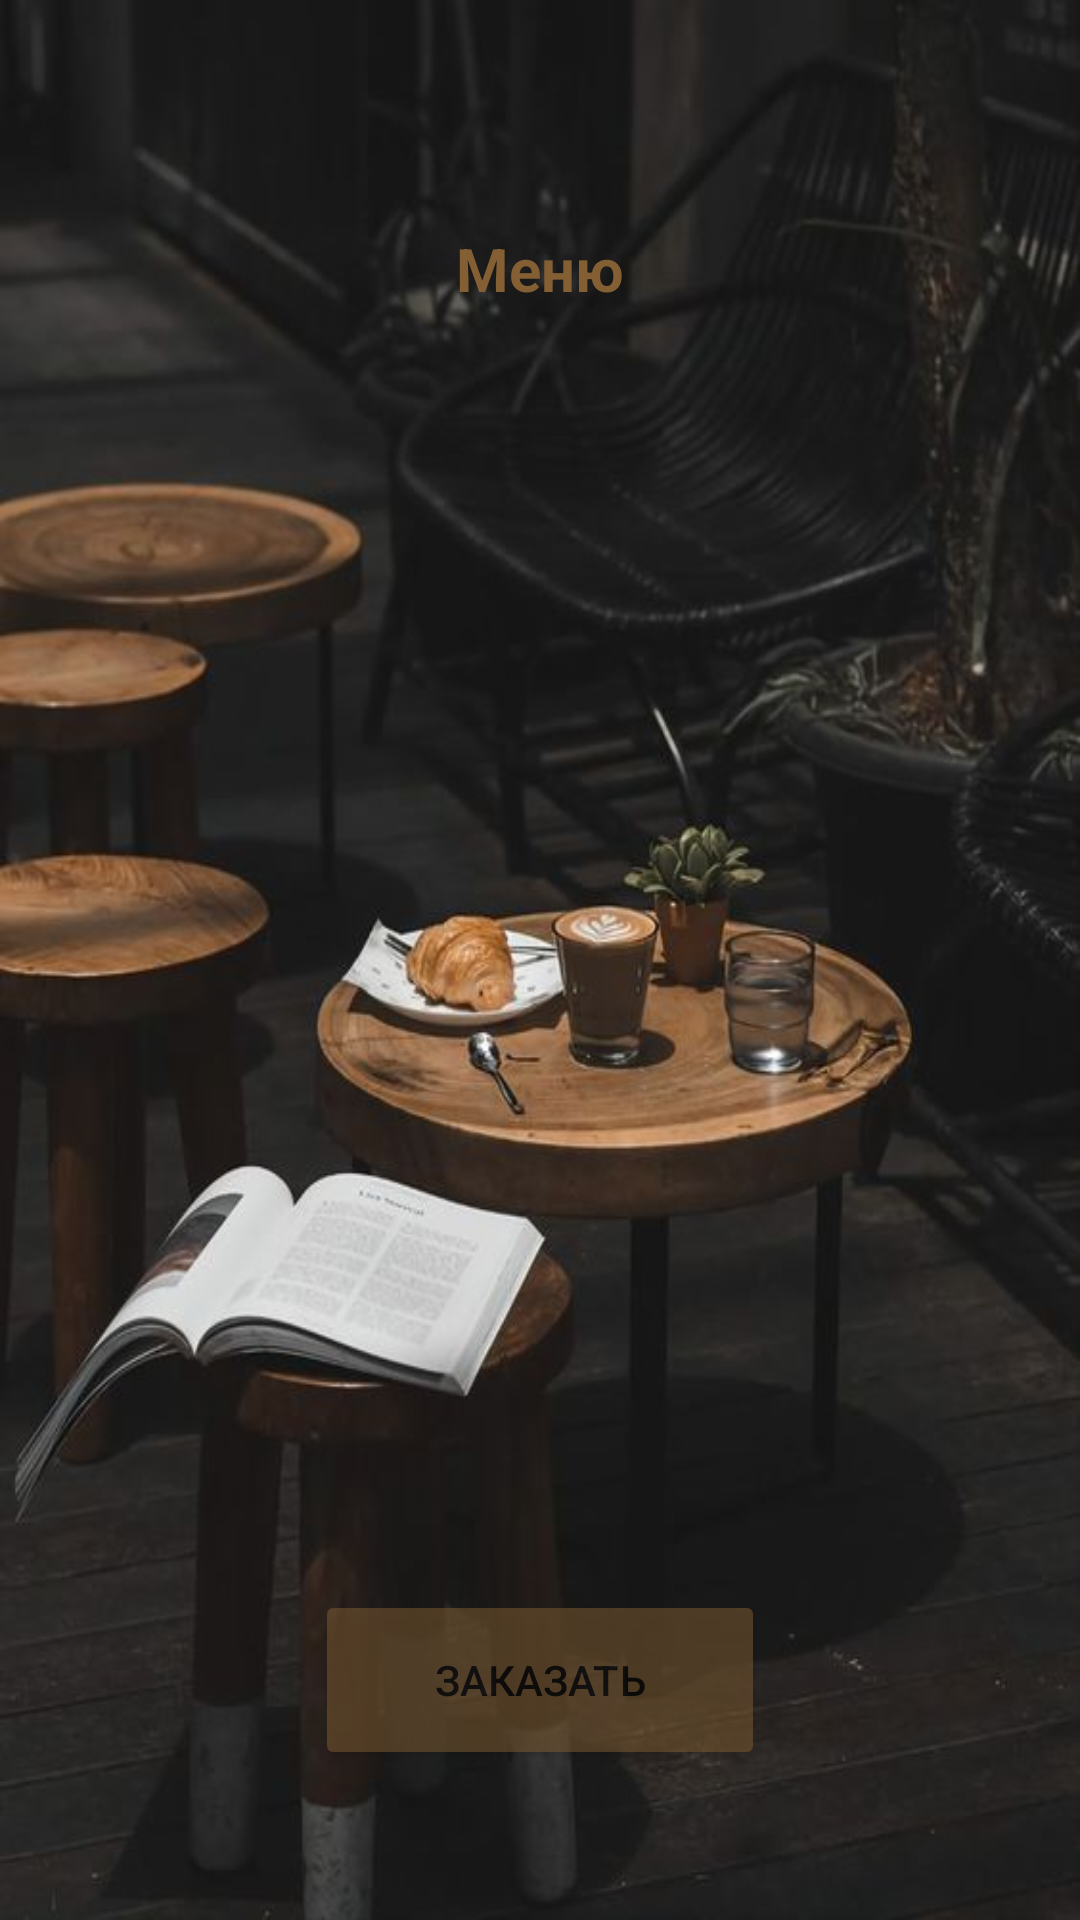

Android layout source for this screen:
<!-- AndroidManifest.xml: application theme Theme.Olegu -->
<!-- res/layout/fragment_second.xml -->
<?xml version="1.0" encoding="utf-8"?>
<androidx.constraintlayout.widget.ConstraintLayout xmlns:android="http://schemas.android.com/apk/res/android"
    xmlns:app="http://schemas.android.com/apk/res-auto"
    xmlns:tools="http://schemas.android.com/tools"
    android:layout_width="match_parent"
    android:layout_height="match_parent"
    android:background="@drawable/back"

    tools:context=".MainActivity">

    <TextView
        android:id="@+id/textView"
        android:layout_width="wrap_content"
        android:layout_height="wrap_content"
        android:layout_marginTop="76dp"
        android:text="Меню"
        android:textColor="#835F33"
        android:textSize="20dp"
        android:textStyle="bold"
        app:layout_constraintEnd_toEndOf="parent"
        app:layout_constraintStart_toStartOf="parent"
        app:layout_constraintTop_toTopOf="parent" />

    <androidx.recyclerview.widget.RecyclerView
        android:id="@+id/recycleView"
        android:layout_width="match_parent"
        android:layout_height="match_parent"
        android:layout_marginVertical="100dp"
        android:src="@drawable/img"
        app:layout_constraintBottom_toTopOf="@+id/button"
        app:layout_constraintEnd_toEndOf="parent"
        app:layout_constraintStart_toStartOf="parent"
        app:layout_constraintTop_toBottomOf="@+id/textView" />

    <Button
        android:id="@+id/button"
        android:layout_width="150dp"
        android:layout_height="60dp"
        android:layout_marginBottom="50dp"
        android:backgroundTint="#835F33"
        android:text="Заказать"
        android:textColor="@color/black"
        android:alpha="0.5"
        app:layout_constraintBottom_toBottomOf="parent"
        app:layout_constraintEnd_toEndOf="parent"
        app:layout_constraintStart_toStartOf="parent" />
</androidx.constraintlayout.widget.ConstraintLayout>
<!-- resources referenced by this layout -->
<resources>
  <!-- drawable back: jpg bitmap (drawable, 42480 bytes) -->
  <style name="Theme.Olegu" parent="Theme.MaterialComponents.DayNight.DarkActionBar">
          
          <item name="colorPrimary">#835F33</item>
          <item name="colorPrimaryVariant">#835F33</item>
          <item name="colorOnPrimary">@color/black</item>
          
          <item name="colorSecondary">#835F33</item>
          <item name="colorSecondaryVariant">#835F33</item>
          <item name="colorOnSecondary">@color/black</item>
          
          <item name="android:statusBarColor" tools:targetApi="l">?attr/colorPrimaryVariant</item>
          
      </style>
  <!-- not gathered from this repository: default colours our renderer supplied (Android Studio template values) -->
  <color name="black">#FF000000</color>
</resources>
